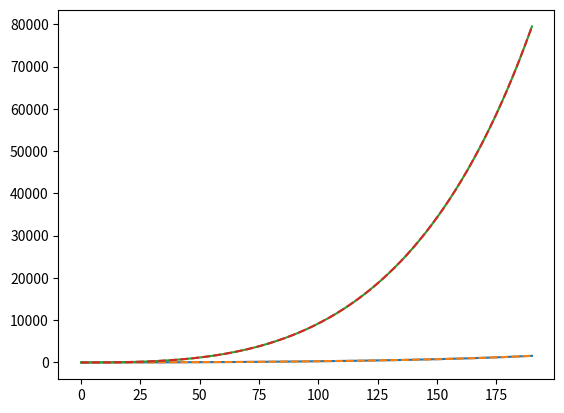

The matplotlib source for this figure:
import matplotlib.pyplot as plt
import numpy as np


def IT22ta_WIN10_S8_Aufg3a(x, y):
    res = 0
    for i in range(0, len(x) - 1):
        yi = y[i]
        yi_plus_1 = y[i + 1]
        xi_plus_1 = x[i + 1]
        xi = x[i]

        res = res + ((yi + yi_plus_1) / 2) * (xi_plus_1 - xi)

    return res


m_a = 300000
m_e = 80000
t_e = 190
v_rel = 2600
g = 9.81

u = (m_a - m_e) / t_e

a = lambda t: v_rel * (u / (m_a - u * t)) - g

delta_t = 0.1
t = np.arange(0, t_e + delta_t, delta_t)

v_int = np.zeros(t.size)
h_int = np.zeros(t.size)

for i in range(0, t.size):
    v_int[i] = IT22ta_WIN10_S8_Aufg3a(t[0 : i + 1], a(t[0 : i + 1]))
    h_int[i] = IT22ta_WIN10_S8_Aufg3a(t[0 : i + 1], v_int[0 : i + 1])

v = lambda t: v_rel * np.log(m_a / (m_a - u * t)) - g * t
h = (
    lambda t: (-v_rel * (m_a - u * t) / u) * np.log(m_a / (m_a - u * t))
    + v_rel * t
    - 0.5 * g * t**2
)

plt.plot(t, v_int)
plt.plot(t, v(t), linestyle="--")

plt.grid()
plt.show()

plt.plot(t, h_int)
plt.plot(t, h(t), linestyle="--")
plt.grid()
plt.show()
